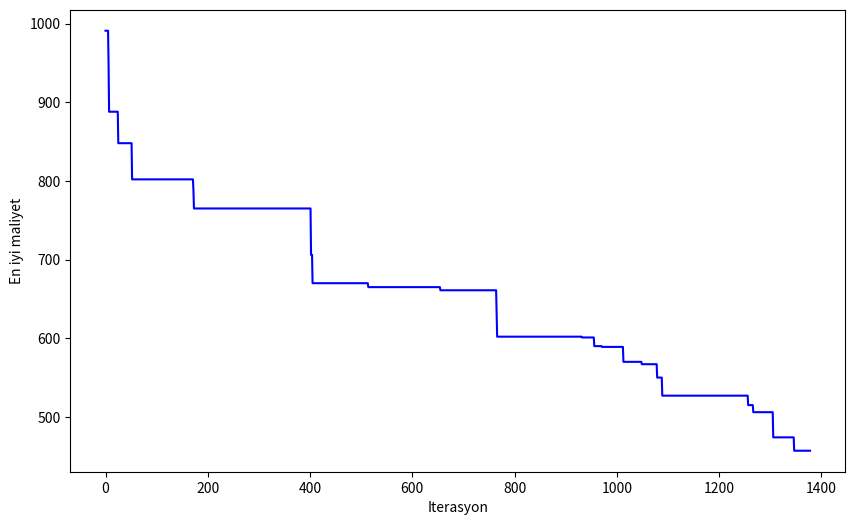

Python code for this plot:
import numpy as np
import matplotlib.pyplot as plt
"""import networkx as nx"""
#%%
def gezginSaticiMaliyet():
    boyut = np.random.randint(15,20)
    maliyetTablo = np.zeros((boyut,boyut))
    
    for i in range(0,boyut):
        for j in range(i,boyut):
            if i==j:
                continue
            else:
                maliyetTablo[i,j]=np.random.randint(10,100)
                maliyetTablo[j,i]=maliyetTablo[i,j]
    return maliyetTablo

#Tavlama Benzetimi
def tavlamaBenzetimi(maliyetTablo,Tbasla = 1000,sogutmakatsayisi = 0.995,Tson=1):
    boyut=len(maliyetTablo)
    rota = list(range(boyut))
    np.random.shuffle(rota)
    
        
    def rotaMaliyet(rota):
        maliyet = 0
        for i in range(boyut-1):
            maliyet +=maliyetTablo[rota[i],rota[i+1]]
        maliyet += maliyetTablo[rota[-1],rota[0]]
        return maliyet
    mevcutRota = rota
    
    mevcutMaliyet = rotaMaliyet(rota)
    eniyiRota = list(mevcutRota)
    eniyiMaliyet = mevcutMaliyet
    
    
    
    sicaklik = Tbasla
    maliyetler = []
    
    
    while sicaklik > Tson:
        yeniRota = list(mevcutRota)
        i,j = np.random.randint(0,boyut,size=2)
        
        yeniRota[i], yeniRota[j] = yeniRota[j],yeniRota[i]
        
        
        yeniMaliyet = rotaMaliyet(yeniRota)
        
        Delta =yeniMaliyet - mevcutMaliyet
        
        if Delta < 0 or np.random.rand() < np.exp(-Delta/sicaklik):
            mevcutRota = yeniRota
            mevcutMaliyet = yeniMaliyet
            
            if yeniMaliyet < eniyiMaliyet:
                eniyiRota = list(yeniRota)
                eniyiMaliyet = yeniMaliyet
        maliyetler.append(eniyiMaliyet)
        sicaklik = sicaklik * sogutmakatsayisi
    
    return eniyiRota,eniyiMaliyet,maliyetler    
#%% maliyetli yollara ait grafikler
"""
def grafikCiz(maliyetTablo):
    G = nx.Graph()
    boyut = len(maliyetTablo)
    for i in range(boyut):
        for j in range(i+1, boyut):
            if maliyetTablo[i, j] != 0:
                G.add_edge(i, j, weight=int(maliyetTablo[i, j]))
    
    plt.figure(figsize=(10, 10))
    pos = nx.spring_layout(G)
    nx.draw(G, pos, with_labels=True, node_color="skyblue", node_size=700, font_size=12, font_weight="bold", edge_color="gray")
    edge_labels = nx.get_edge_attributes(G, "weight")
    nx.draw_networkx_edge_labels(G, pos, edge_labels=edge_labels, font_size=8)
    plt.show()
"""    
#%%    
maliyetTablo = gezginSaticiMaliyet()
"""grafikCiz(maliyetTablo)"""
print(maliyetTablo)
eniyiRota,eniyiMaliyet,maliyetler = tavlamaBenzetimi(maliyetTablo)
tavlamaBenzetimi(maliyetTablo)
print(eniyiRota)
print(eniyiMaliyet)
plt.figure(figsize=(10,6))
plt.plot(maliyetler,color="b")
plt.xlabel("Iterasyon")
plt.ylabel("En iyi maliyet")
plt.show()
